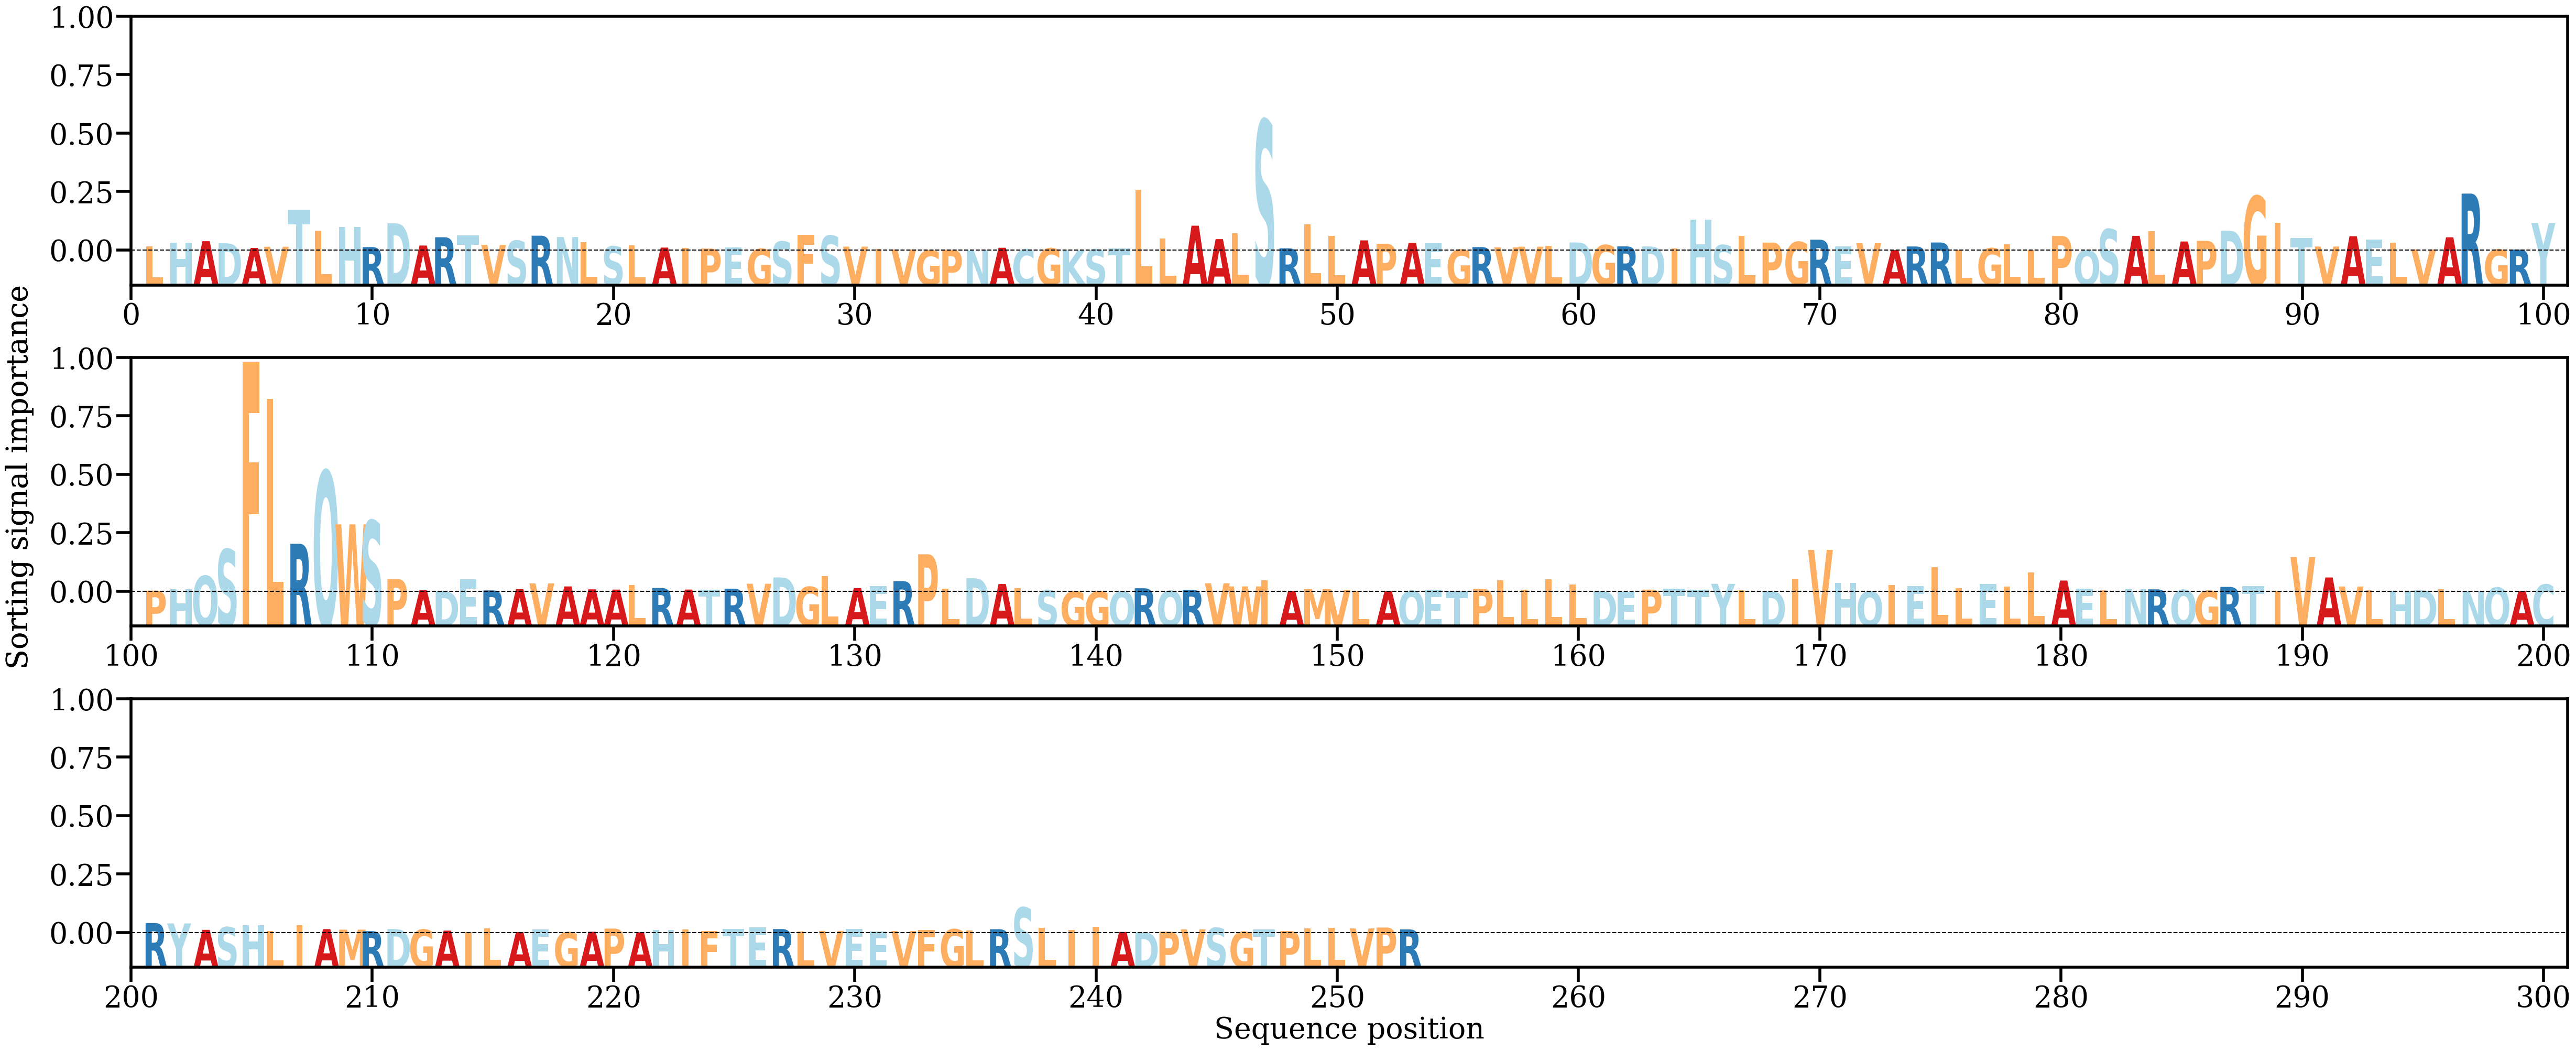

Data behind this chart, as committed beside it:
AA, Alpha
L, [0.0014545]
H, [0.00293273]
A, [0.00347843]
D, [0.00270212]
A, [0.00094671]
V, [0.00139001]
T, [0.01533301]
L, [0.00743747]
H, [0.00877043]
R, [0.00128383]
D, [0.01018955]
A, [0.00185933]
R, [0.00496659]
T, [0.00565052]
V, [0.00211829]
S, [0.00363644]
R, [0.00554655]
N, [0.00503041]
L, [0.00312508]
S, [0.00155428]
L, [0.00203138]
A, [0.00109219]
I, [0.00102926]
P, [0.00069223]
E, [0.00115603]
G, [0.00059148]
S, [0.00334795]
F, [0.0058581]
S, [0.00554466]
V, [0.00145524]
I, [0.00053261]
V, [0.00040656]
G, [3.7383474e-05]
P, [0.00031597]
N, [6.398723e-05]
A, [0.00101816]
C, [0.00040615]
G, [0.00078597]
K, [7.942634e-05]
S, [0.00040828]
T, [0.00080689]
L, [0.02280439]
L, [0.00446586]
A, [0.00929076]
A, [0.00426201]
L, [0.00637566]
S, [0.04881102]
R, [0.00081844]
L, [0.00986814]
L, [0.00548728]
A, [0.00379032]
P, [0.00252158]
A, [0.00287736]
E, [0.00271143]
G, [0.00030253]
R, [0.00128396]
V, [0.00117984]
V, [0.00143078]
L, [0.00168698]
D, [0.00300506]
... 193 more rows
